Run: headless pygame with SDL's dummy video driver; simulated clock (each Clock.tick advances the game by its frame time, no real sleeping); random seed 0; keys injected as events and as key.get_pressed() state; no mouse input.
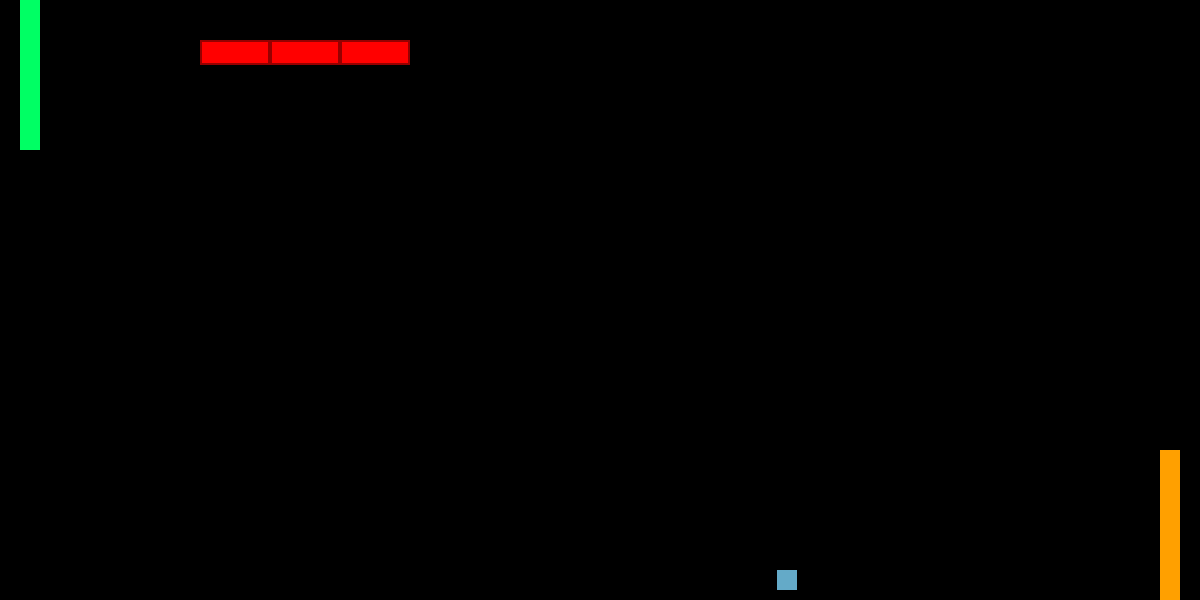
Frame 1 of 4 · flips 1–60 · no input
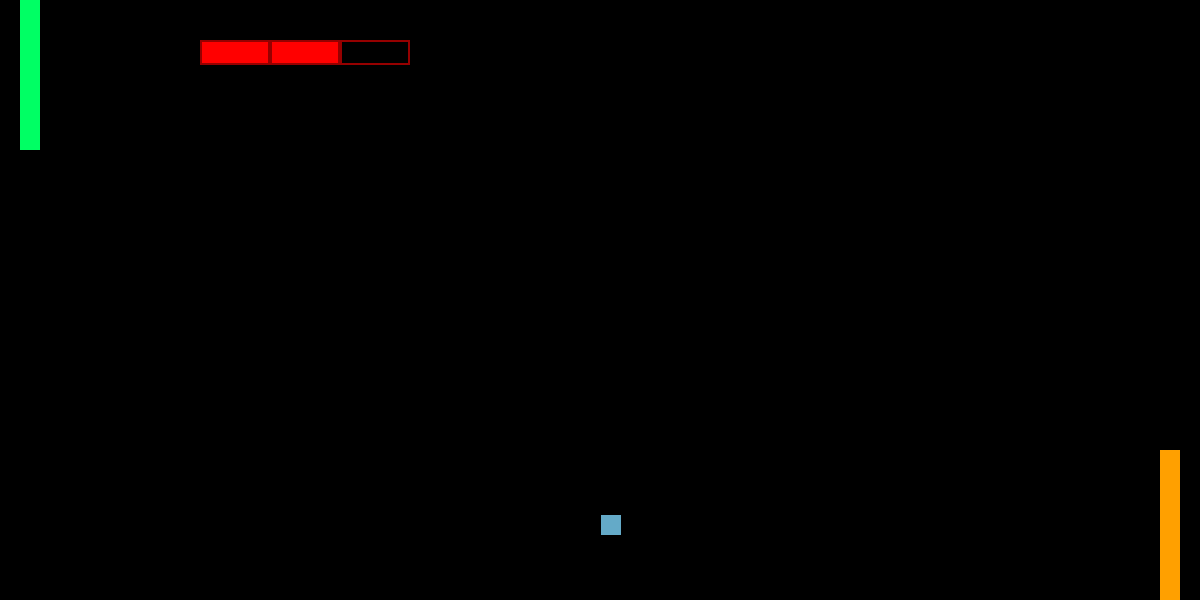
Frame 2 of 4 · flips 61–180 · tapped SPACE, RETURN · held RIGHT (→), D
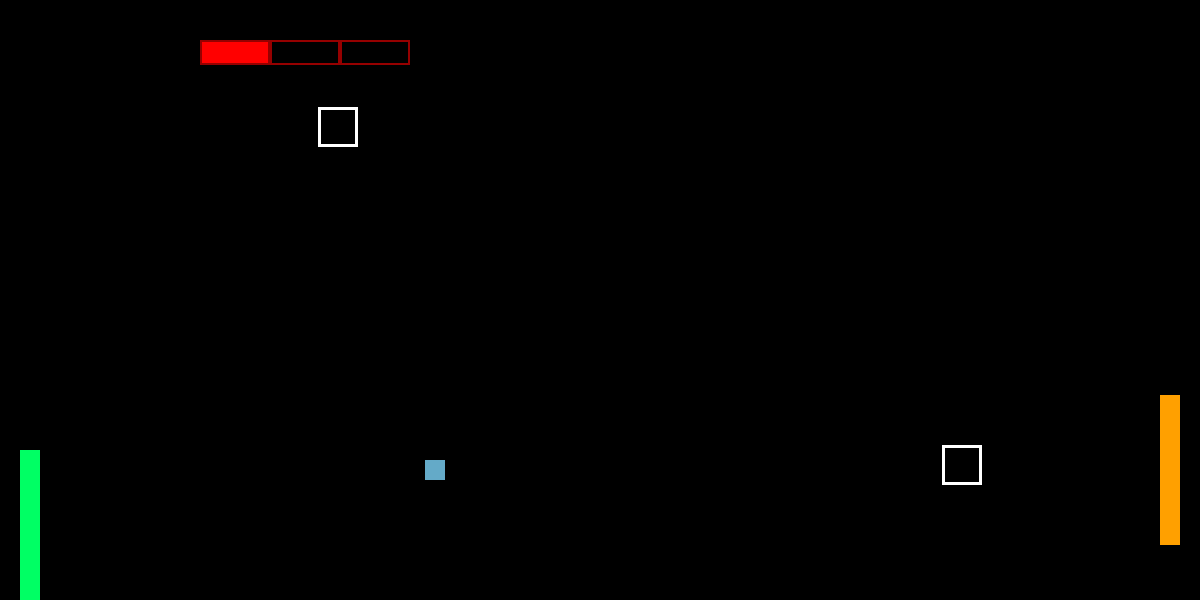
Frame 3 of 4 · flips 181–300 · held DOWN (↓), S
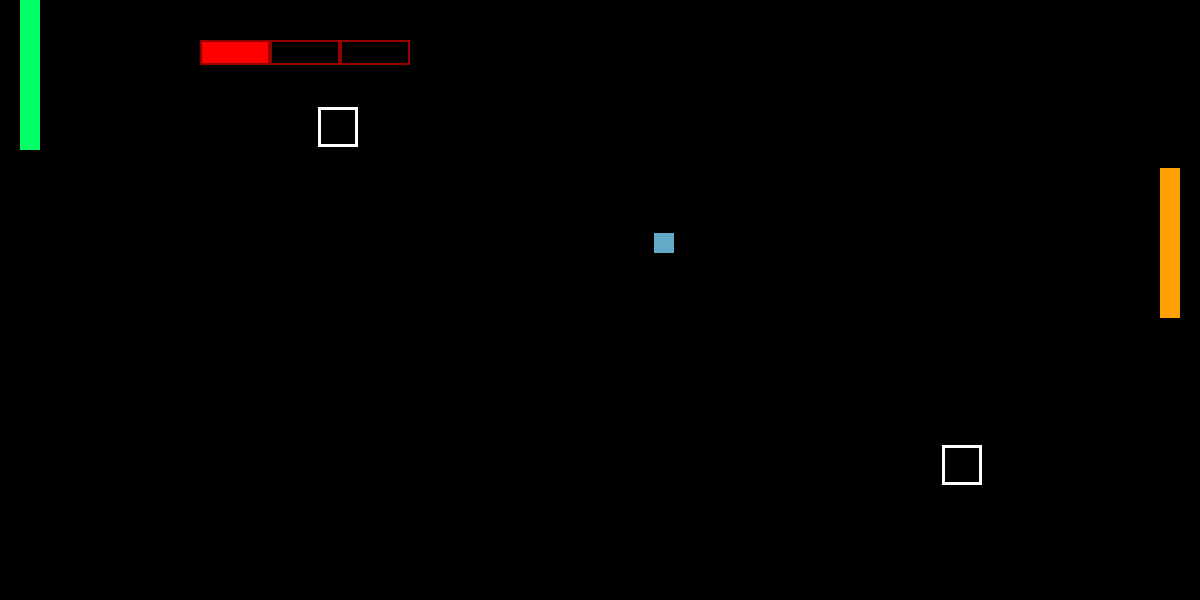
Frame 4 of 4 · flips 301–420 · held LEFT (←), A, UP (↑), W

The pygame program that drew these frames:

import pygame
import random
import time
display_h, display_w = 600, 1200
tela = pygame.display.set_mode((display_w, display_h))
pygame.display.set_caption('Jogo de Ping Pong')

pygame.init()

jogador_w, jogador_h = 20, 150
jogador = pygame.Rect(20, 0, jogador_w, jogador_h)
jogador_2_w, jogador_2_h = 20, 150
jogador_2 = pygame.Rect(display_w - 20 - jogador_2_w , 0, jogador_2_w, jogador_2_h)


bola = pygame.Rect((display_w/2)-10, (display_h/2)-10, 20, 20)
clock = pygame.time.Clock()

obstaculos = []

# velocidade em cada eixo da bola
speed_x = 15
speed_y = 5


freq_obs = 300 # frequencia de obstaculos


# "corações" de vida e também a borda que fica ao redor da barra de vida
vidas = [
    pygame.Rect(200, 40, 70, 25),
    pygame.Rect(270, 40, 70, 25),
    pygame.Rect(340, 40, 70, 25),
]
bordas_vidas = [
    pygame.Rect(200, 40, 70, 25),
    pygame.Rect(270, 40, 70, 25),
    pygame.Rect(340, 40, 70, 25),
]





running = True
# geração de  obstaculos dentro de um limite e impede que a quantidade de obstaculos passe de 3
def gerar_obs():
    if random.randint(0, freq_obs) == 1 and len(obstaculos) < 3:
        return obstaculos.append(pygame.Rect(100+(random.randint(0, display_w - 240)), 50+(50 + random.randint(0, display_h - 140)), 40, 40))
def limpa_geral():
    global speed_x, speed_y, vidas
    obstaculos.clear()
    speed_x = 15
    speed_y = 5
    bola.x = (display_w/2)-10
    bola.y = (display_h/2)-10
    jogador.y = 0
    jogador_2.y = 0
    vidas = [
    pygame.Rect(200, 40, 70, 25),
    pygame.Rect(270, 40, 70, 25),
    pygame.Rect(340, 40, 70, 25),
    ]

def tela_gameover():
    while True:
            tela.fill((0,0,0))
            borda = pygame.Rect(display_w/2 - 300, display_h/2 - 150, 600, 300)
            pygame.draw.rect(tela, (255,255,255), borda, 2)
            tela.blit(texto_over, (display_w/2 - over_x/2, display_h/2 - over_y/2 - 20))
            tela.blit(texto_reiniciar, (display_w/2 - reiniciar_x/2 + 100 , display_h/2 - reiniciar_y/2 + 40))
            tela.blit(texto_sair, (display_w/2 - sair_x/2 - 100, display_h/2 - sair_y/2 + 40))

            evento = pygame.event.get()
            for e in evento:
                if e.type == pygame.QUIT:
                    return "x"
                    break
            tecla = pygame.key.get_pressed()
            if tecla[pygame.K_r]:
                return "r"
                break
            if tecla[pygame.K_x]:
                return "x"
                break
            pygame.display.update()

while running:
    # chama a função que gera obstaculos aleatórios
    gerar_obs()
    # evento de saída
    for event in pygame.event.get():
        if event.type == pygame.QUIT:
            running = False

    # fontes e textos da tela do game over

    fonte_over = pygame.font.Font(None, 70)
    texto_over = fonte_over.render("Game Over", True, (255,255,255))
    over_x, over_y = texto_over.get_size()

    fonte_reiniciar = pygame.font.Font(None, 25)
    texto_reiniciar = fonte_reiniciar.render("Aperte R para reiniciar", True, (255,255,255))
    reiniciar_x, reiniciar_y = texto_reiniciar.get_size()

    fonte_sair = pygame.font.Font(None, 25)
    texto_sair = fonte_sair.render("Aperte X para sair", True, (255,255,255))
    sair_x, sair_y = texto_sair.get_size()

    
    # termina o jogo se a quantidade de vida chegar a zero
    if len(vidas) <= 0:
        escolha = tela_gameover()
        match(escolha):
            case "r":
                limpa_geral()
            case "x":
                running = False
                break

    # controle do jogador 1
    key = pygame.key.get_pressed()

    # mover para cima
    if (key[pygame.K_w] or key[pygame.K_UP]) and jogador.y > 0:
        jogador.y -= 10

    # mover para baixo
    if (key[pygame.K_s] or key[pygame.K_DOWN]) and jogador.y < display_h - jogador_h:
        jogador.y += 10


    # impede que a bola passe dos limites da tela
    if bola.y >= display_h - 20:
        speed_y *= -1
    elif bola.y <= 0:
        speed_y *= -1
    
    # colisões da bola
    if bola.colliderect(jogador_2):
        speed_x *= -1.05
        speed_y *= 1.05

    elif bola.colliderect(jogador):
        speed_x *= -1.05
        speed_y *= 1.05
    # mantém a bola em constante movimentação
    bola.y += speed_y
    bola.x += speed_x

    # posição do jogador 2(ele segue a bola)
    jogador_2.y = (bola.y - jogador_2_h/2) + 10

    #Ponto player 1
    if bola.x >= display_w - 20:
        bola.x = (display_w/2)-10
        bola.y = (display_h/2)-10
        speed_y = 5
        speed_x = 15
    #Ponto player 2
    elif bola.x <= 0:
        vidas.pop()
        bola.x = (display_w/2)-10
        bola.y = (display_h/2)-10
        speed_y = 5
        speed_x = 15

    # fonte e texto

    # impede que o jogador 2 saia dos limites da tela
    if jogador_2.y <0:
        jogador_2.y = 0
    elif jogador_2.y > display_h - jogador_2_h:
        jogador_2.y = display_h - jogador_2_h
    #colisões dos obstaculos com a bola
    for obs in obstaculos:
        if bola.colliderect(obs):
            obstaculos.remove(obs)
            speed_y *= -1




    tela.fill((0,0,0))



    # renderização de tudo
    for v in vidas:
        pygame.draw.rect(tela, (255,0,0), v)
    for vb in bordas_vidas:
        pygame.draw.rect(tela, (150, 0, 0), vb, 2)
    # mostra o texto
    # renderiza os elementos principais
    pygame.draw.rect(tela, (0, 255, 100), jogador)
    pygame.draw.rect(tela, (255,160,0), jogador_2)
    pygame.draw.rect(tela, (100,170,200), bola)
    # renderiza os obstaculos
    for obs in obstaculos:
        pygame.draw.rect(tela, (255,255,255), obs, 3)
    pygame.display.flip()
    clock.tick(60)

pygame.quit()
